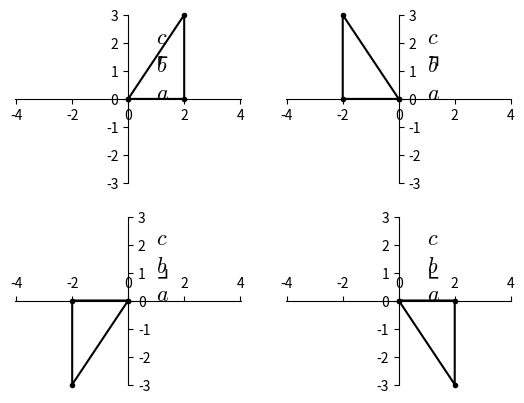

Generate this figure with matplotlib:
#T# the following code shows how to draw right triangles to show the trigonometric ratios of any angle

#T# to draw right triangles to show the trigonometric ratios of any angle, the pyplot module of the matplotlib package is used
import matplotlib.pyplot as plt

#T# create the figure and axes
fig1, ax_list1 = plt.subplots(2, 2)

#T# set the aspect of the axes
for it1 in fig1.axes:
    it1.set_aspect('equal', adjustable = 'datalim')

#T# hide the spines and ticks
for it1 in fig1.axes:
    for it2 in ['top', 'right']:
        it1.spines[it2].set_visible(False)

#T# position the spines and ticks
for it1 in fig1.axes:
    for it2 in ['top', 'bottom', 'left', 'right']:
        it1.spines[it2].set_position(('data', 0))

ax_list1[0][0].xaxis.set_ticks_position('bottom')
ax_list1[0][0].yaxis.set_ticks_position('left')
ax_list1[0][1].xaxis.set_ticks_position('bottom')
ax_list1[0][1].yaxis.set_ticks_position('right')
ax_list1[1][0].xaxis.set_ticks_position('top')
ax_list1[1][0].yaxis.set_ticks_position('right')
ax_list1[1][1].xaxis.set_ticks_position('top')
ax_list1[1][1].yaxis.set_ticks_position('left')

#T# create the variables that define the plot
A1 = (0, 0)
B1 = (2, 0)
C1 = (2, 3)

A2 = (0, 0)
B2 = (-2, 0)
C2 = (-2, 3)

A3 = (0, 0)
B3 = (-2, 0)
C3 = (-2, -3)

A4 = (0, 0)
B4 = (2, 0)
C4 = (2, -3)

list_x_1 = [A1[0], B1[0], C1[0], A1[0]]
list_y_1 = [A1[1], B1[1], C1[1], A1[1]]

list_x_2 = [A2[0], B2[0], C2[0], A2[0]]
list_y_2 = [A2[1], B2[1], C2[1], A2[1]]

list_x_3 = [A3[0], B3[0], C3[0], A3[0]]
list_y_3 = [A3[1], B3[1], C3[1], A3[1]]

list_x_4 = [A4[0], B4[0], C4[0], A4[0]]
list_y_4 = [A4[1], B4[1], C4[1], A4[1]]

#T# set the axes size
ax_list1[0][0].axis([-C1[0], C1[0], -C1[1], C1[1]])
ax_list1[0][1].axis([C2[0], -C2[0], -C2[1], C2[1]])
ax_list1[1][0].axis([C3[0], -C3[0], C3[1], -C3[1]])
ax_list1[1][1].axis([-C4[0], C4[0], C4[1], -C4[1]])

#T# plot the figure
ax_list1[0][0].plot(list_x_1, list_y_1, 'o-k', markersize = 3, clip_on = False)
ax_list1[0][1].plot(list_x_2, list_y_2, 'o-k', markersize = 3, clip_on = False)
ax_list1[1][0].plot(list_x_3, list_y_3, 'o-k', markersize = 3, clip_on = False)
ax_list1[1][1].plot(list_x_4, list_y_4, 'o-k', markersize = 3, clip_on = False)

#T# set the math text font to the Latex default, Computer Modern
import matplotlib
matplotlib.rcParams['mathtext.fontset'] = 'cm'

#T# create the labels
label_a1 = ax_list1[0][0].annotate(r'$a$', (1, 0), size = 16)
label_b1 = ax_list1[0][0].annotate(r'$b$', (1, 1), size = 16)
label_c1 = ax_list1[0][0].annotate(r'$c$', (1, 2), size = 16)
a_marker1 = ax_list1[0][0].annotate(r'$\ulcorner$', (1, 1), size = 18)

label_a2 = ax_list1[0][1].annotate(r'$a$', (1, 0), size = 16)
label_b2 = ax_list1[0][1].annotate(r'$b$', (1, 1), size = 16)
label_c2 = ax_list1[0][1].annotate(r'$c$', (1, 2), size = 16)
a_marker2 = ax_list1[0][1].annotate(r'$\urcorner$', (1, 1), size = 18)

label_a3 = ax_list1[1][0].annotate(r'$a$', (1, 0), size = 16)
label_b3 = ax_list1[1][0].annotate(r'$b$', (1, 1), size = 16)
label_c3 = ax_list1[1][0].annotate(r'$c$', (1, 2), size = 16)
a_marker3 = ax_list1[1][0].annotate(r'$\lrcorner$', (1, 1), size = 18)

label_a4 = ax_list1[1][1].annotate(r'$a$', (1, 0), size = 16)
label_b4 = ax_list1[1][1].annotate(r'$b$', (1, 1), size = 16)
label_c4 = ax_list1[1][1].annotate(r'$c$', (1, 2), size = 16)
a_marker4 = ax_list1[1][1].annotate(r'$\llcorner$', (1, 1), size = 18)

#T# drag the labels if needed
label_a1.draggable()
label_b1.draggable()
label_c1.draggable()
a_marker1.draggable()

label_a2.draggable()
label_b2.draggable()
label_c2.draggable()
a_marker2.draggable()

label_a3.draggable()
label_b3.draggable()
label_c3.draggable()
a_marker3.draggable()

label_a4.draggable()
label_b4.draggable()
label_c4.draggable()
a_marker4.draggable()

#T# show the results
plt.show()